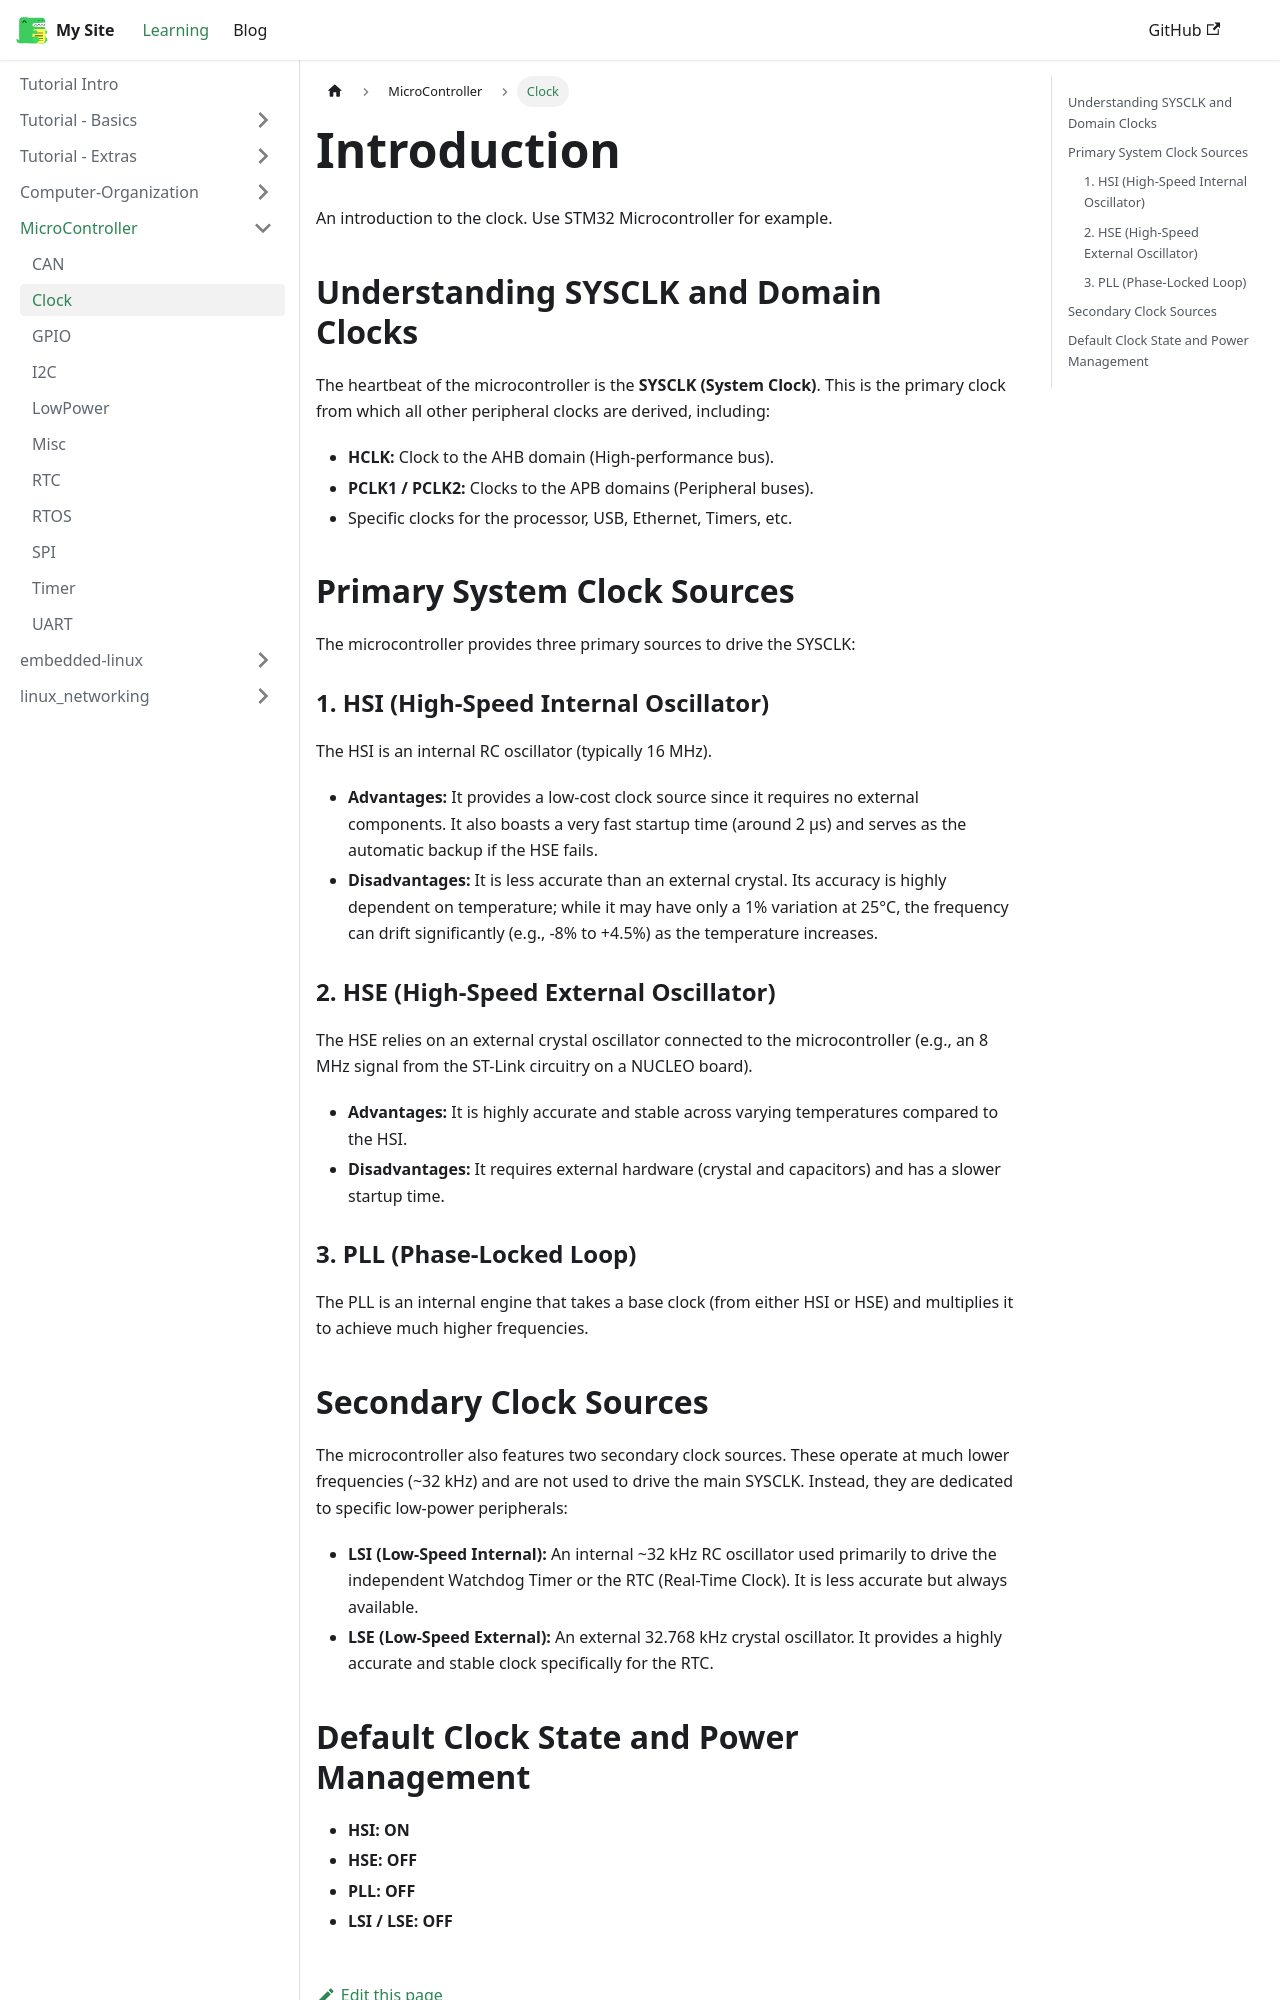

repository: PinxuanHuang/PinxuanHuang.github.io · page: docs/MicroController/Clock.html · generator: docusaurus

---
sidebar_position: 1
title: Clock
sidebar_label: Clock
---

# Introduction

An introduction to the clock. Use STM32 Microcontroller for example.

## Understanding SYSCLK and Domain Clocks

The heartbeat of the microcontroller is the **SYSCLK (System Clock)**. This is the primary clock from which all other peripheral clocks are derived, including:

- **HCLK:** Clock to the AHB domain (High-performance bus).
- **PCLK1 / PCLK2:** Clocks to the APB domains (Peripheral buses).
- Specific clocks for the processor, USB, Ethernet, Timers, etc.

## Primary System Clock Sources

The microcontroller provides three primary sources to drive the SYSCLK:

### 1. HSI (High-Speed Internal Oscillator)

The HSI is an internal RC oscillator (typically 16 MHz).

- **Advantages:** It provides a low-cost clock source since it requires no external components. It also boasts a very fast startup time (around 2 µs) and serves as the automatic backup if the HSE fails.
- **Disadvantages:** It is less accurate than an external crystal. Its accuracy is highly dependent on temperature; while it may have only a 1% variation at 25°C, the frequency can drift significantly (e.g., -8% to +4.5%) as the temperature increases.

### 2. HSE (High-Speed External Oscillator)

The HSE relies on an external crystal oscillator connected to the microcontroller (e.g., an 8 MHz signal from the ST-Link circuitry on a NUCLEO board).

- **Advantages:** It is highly accurate and stable across varying temperatures compared to the HSI.
- **Disadvantages:** It requires external hardware (crystal and capacitors) and has a slower startup time.

### 3. PLL (Phase-Locked Loop)

The PLL is an internal engine that takes a base clock (from either HSI or HSE) and multiplies it to achieve much higher frequencies.
